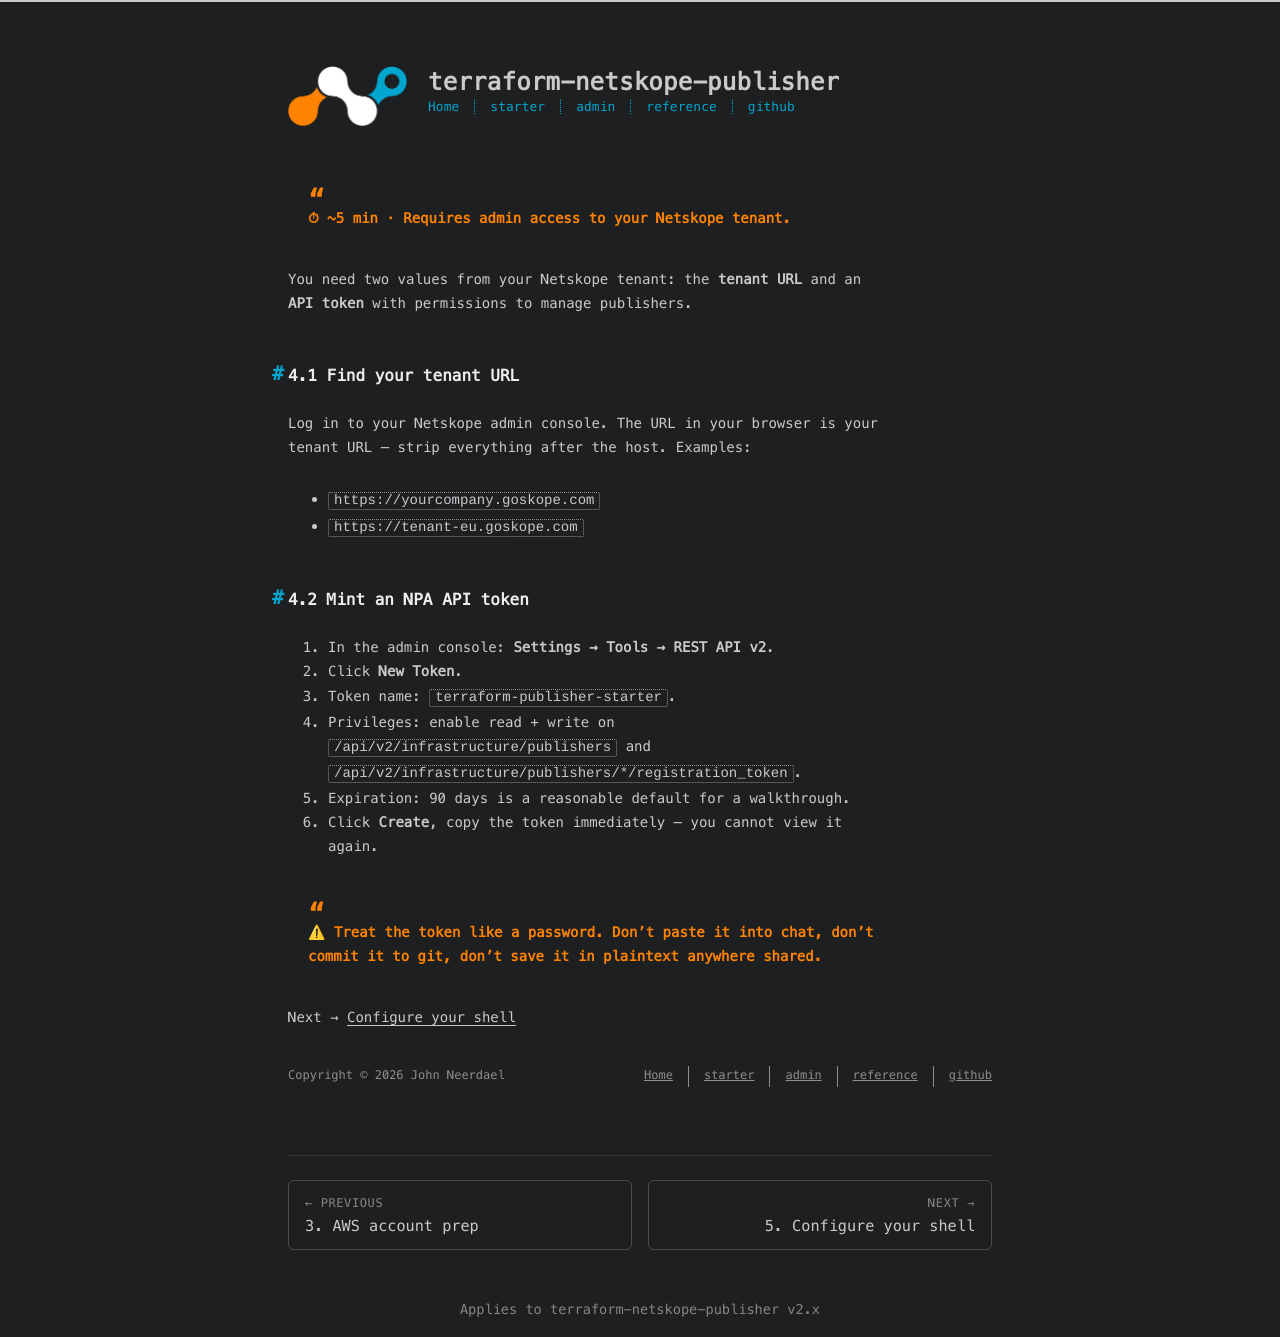

repository: johnneerdael/terraform-netskope-publisher · page: starter/04-netskope-tenant-prep.html · generator: jekyll

---
title: 4. Netskope tenant prep
date: 2026-05-18
---

> ⏱ ~5 min · Requires admin access to your Netskope tenant.

You need two values from your Netskope tenant: the **tenant URL** and an
**API token** with permissions to manage publishers.

## 4.1 Find your tenant URL

Log in to your Netskope admin console. The URL in your browser is your
tenant URL — strip everything after the host. Examples:

- `https://yourcompany.goskope.com`
- `https://tenant-eu.goskope.com`

## 4.2 Mint an NPA API token

1. In the admin console: **Settings → Tools → REST API v2**.
2. Click **New Token**.
3. Token name: `terraform-publisher-starter`.
4. Privileges: enable read + write on
   `/api/v2/infrastructure/publishers` and
   `/api/v2/infrastructure/publishers/*/registration_token`.
5. Expiration: 90 days is a reasonable default for a walkthrough.
6. Click **Create**, copy the token immediately — you cannot view it
   again.

> ⚠ Treat the token like a password. Don't paste it into chat, don't
> commit it to git, don't save it in plaintext anywhere shared.

Next → [Configure your shell](/terraform-netskope-publisher/starter/05-configure-shell/)
